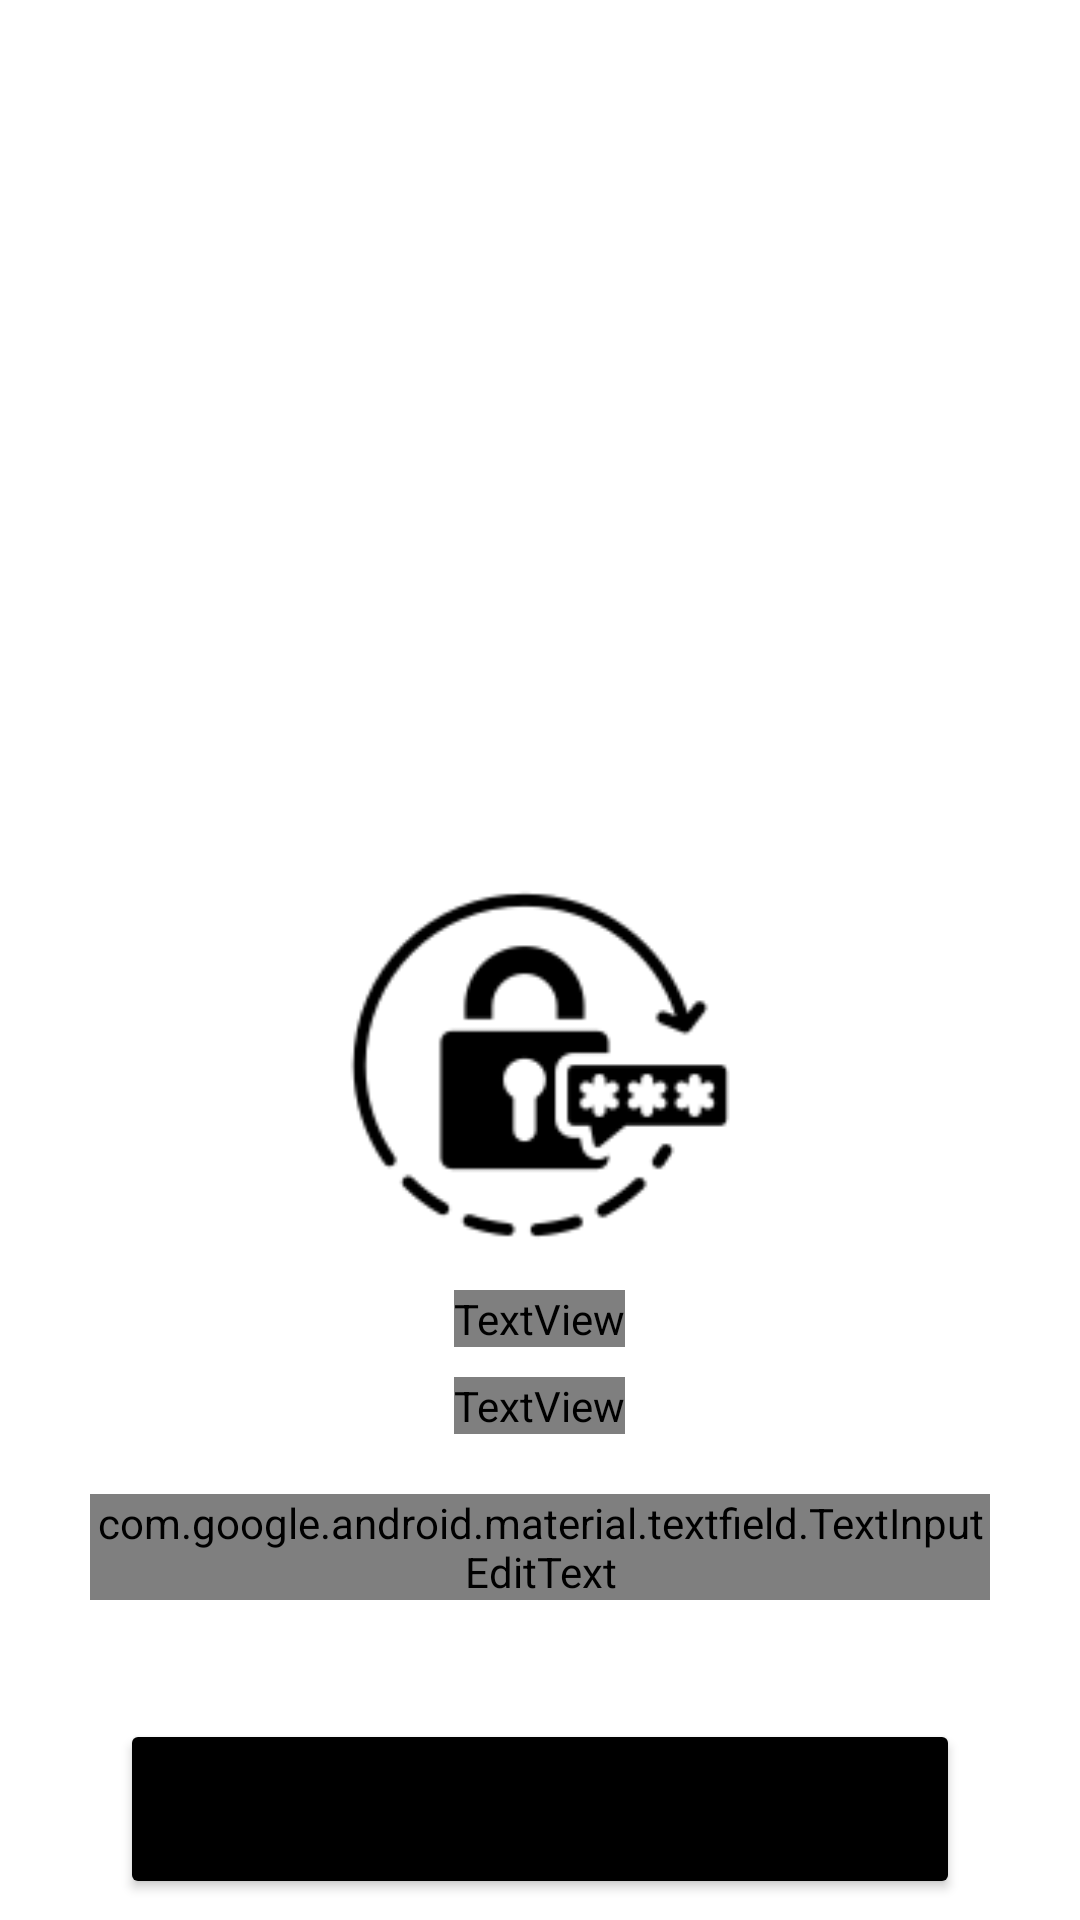

The Android layout XML behind this screen, and the referenced resources:
<!-- AndroidManifest.xml: application theme Theme.Goldie -->
<!-- res/layout/activity_forgot_password.xml -->
<?xml version="1.0" encoding="utf-8"?>
<ScrollView xmlns:android="http://schemas.android.com/apk/res/android"
    xmlns:app="http://schemas.android.com/apk/res-auto"
    xmlns:tools="http://schemas.android.com/tools"
    android:layout_width="match_parent"
    android:layout_height="match_parent"
    android:background="@drawable/bg_active_account"
    android:overScrollMode="never"
    android:scrollbars="none"
    tools:context=".Activity.ForgotPasswordActivity">

    <LinearLayout
        android:layout_width="match_parent"
        android:layout_height="wrap_content"
        android:gravity="center_horizontal"
        android:orientation="vertical">

        <ImageView
            android:layout_width="130dp"
            android:layout_height="130dp"
            android:layout_marginTop="290dp"
            android:src="@drawable/ic_reset_password" />

        <TextView
            android:layout_width="wrap_content"
            android:layout_height="wrap_content"
            android:layout_marginTop="10dp"
            android:fontFamily="@font/be_vietnam_bold"
            android:text="quên mật khẩu"
            android:textAllCaps="true"
            android:textColor="#212121"
            android:textSize="25sp" />

        <TextView
            android:layout_width="wrap_content"
            android:layout_height="wrap_content"
            android:layout_marginTop="10dp"
            android:fontFamily="@font/be_vietnam_bold"
            android:text="Nhập email đã dăng ký tài khoản của bạn"
            android:textColor="#757575"
            android:textSize="14sp" />

        <com.google.android.material.textfield.TextInputLayout
            android:id="@+id/txtLayoutEmail"
            style="@style/Widget.MaterialComponents.TextInputLayout.OutlinedBox"
            android:layout_width="300dp"
            android:layout_height="60dp"
            android:layout_marginTop="20dp"
            android:hint="Email"
            android:textColorHint="@color/black"
            app:boxStrokeColor="@color/black"
            app:hintTextColor="@color/black">

            <com.google.android.material.textfield.TextInputEditText
                android:id="@+id/edtForgotPasswordEmail"
                android:layout_width="match_parent"
                android:layout_height="wrap_content"
                android:fontFamily="@font/be_vietnam_bold"
                android:inputType="textEmailAddress"
                android:singleLine="true"
                android:textColor="@color/black" />
        </com.google.android.material.textfield.TextInputLayout>

        <TextView
            android:id="@+id/tvError"
            android:layout_width="match_parent"
            android:layout_height="wrap_content"
            android:layout_marginLeft="39dp"
            android:layout_marginTop="10dp"
            android:fontFamily="@font/be_vietnam_bold"
            android:gravity="left"
            android:text="Không tìm thấy tài khoản"
            android:textColor="#D50000"
            android:textSize="14sp"
            android:visibility="gone" />

        <Button
            android:id="@+id/btnConfirm"
            android:layout_width="280dp"
            android:layout_height="60dp"
            android:layout_marginTop="15dp"
            android:backgroundTint="#000"
            android:text="xác nhận"
            android:textAllCaps="true"
            android:textSize="18sp"
            app:cornerRadius="20dp" />

        <ProgressBar
            android:id="@+id/progressBar"
            style="?android:attr/progressBarStyle"
            android:layout_width="match_parent"
            android:layout_height="wrap_content"
            android:layout_marginTop="20dp"
            android:visibility="gone" />

    </LinearLayout>
</ScrollView>
<!-- resources referenced by this layout -->
<resources>
  <color name="black">#FF000000</color>
  <!-- drawable ic_reset_password: png bitmap (drawable, 4031 bytes) -->
  <style name="Theme.Goldie" parent="Theme.MaterialComponents.DayNight.NoActionBar">
          
          <item name="colorPrimary">#ecebe6</item>
          <item name="colorPrimaryVariant">#fafafa</item>
          <item name="colorOnPrimary">@color/white</item>
          
          <item name="colorSecondary">@color/teal_200</item>
          <item name="colorSecondaryVariant">@color/teal_700</item>
          <item name="colorOnSecondary">@color/black</item>
          
          <item name="android:statusBarColor">?attr/colorPrimaryVariant</item>
          
      </style>
  <color name="white">#FFFFFFFF</color>
  <color name="teal_200">#FF03DAC5</color>
  <color name="teal_700">#FF018786</color>
</resources>
